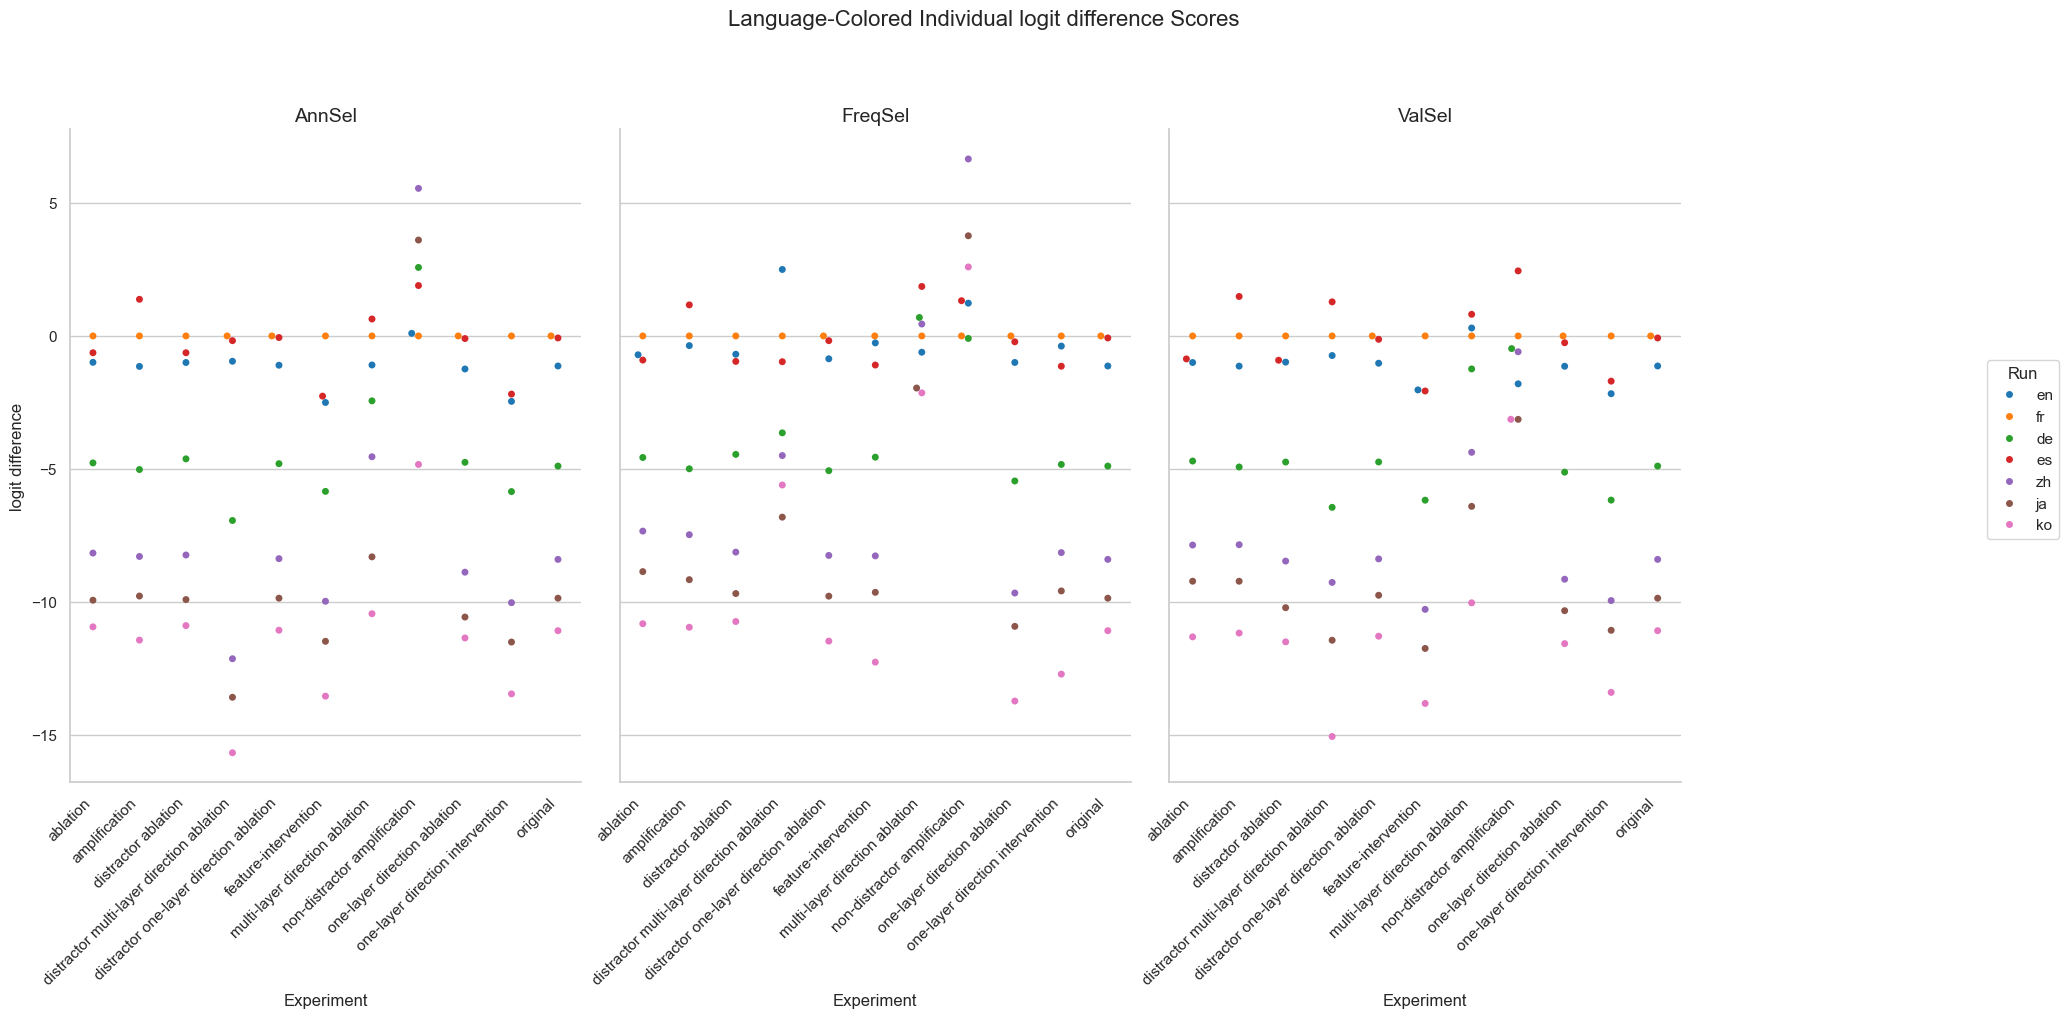

The data file committed next to this chart (first rows):
Experiment, Method, Run, mean, stdev
original, AnnSel, en, -1.131, 3.887
original, AnnSel, fr, 0.0, 0.0
original, AnnSel, de, -4.897, 4.511
original, AnnSel, es, -0.07603, 3.642
original, AnnSel, zh, -8.409, 3.965
original, AnnSel, ja, -9.869, 4.376
original, AnnSel, ko, -11.09, 4.245
original, FreqSel, en, -1.131, 3.887
original, FreqSel, fr, 0.0, 0.0
original, FreqSel, de, -4.897, 4.511
original, FreqSel, es, -0.07603, 3.642
original, FreqSel, zh, -8.409, 3.965
original, FreqSel, ja, -9.869, 4.376
original, FreqSel, ko, -11.09, 4.245
original, ValSel, en, -1.131, 3.887
original, ValSel, fr, 0.0, 0.0
original, ValSel, de, -4.897, 4.511
original, ValSel, es, -0.07603, 3.642
original, ValSel, zh, -8.409, 3.965
original, ValSel, ja, -9.869, 4.376
original, ValSel, ko, -11.09, 4.245
distractor ablation, AnnSel, en, -1.0, 3.662
distractor ablation, AnnSel, fr, 0.0, 0.0
distractor ablation, AnnSel, de, -4.626, 4.244
distractor ablation, AnnSel, es, -0.6321, 3.406
distractor ablation, AnnSel, zh, -8.243, 3.726
distractor ablation, AnnSel, ja, -9.922, 4.256
distractor ablation, AnnSel, ko, -10.9, 4.072
distractor ablation, FreqSel, en, -0.6881, 3.476
distractor ablation, FreqSel, fr, 0.0, 0.0
distractor ablation, FreqSel, de, -4.457, 4.181
distractor ablation, FreqSel, es, -0.9588, 3.334
distractor ablation, FreqSel, zh, -8.136, 3.684
distractor ablation, FreqSel, ja, -9.694, 4.162
distractor ablation, FreqSel, ko, -10.75, 3.938
distractor ablation, ValSel, en, -0.9852, 3.623
distractor ablation, ValSel, fr, 0.0, 0.0
distractor ablation, ValSel, de, -4.746, 4.255
distractor ablation, ValSel, es, -0.9143, 3.429
distractor ablation, ValSel, zh, -8.473, 3.785
distractor ablation, ValSel, ja, -10.23, 4.383
distractor ablation, ValSel, ko, -11.51, 4.143
ablation, AnnSel, en, -0.9929, 3.747
ablation, AnnSel, fr, 0.0, 0.0
ablation, AnnSel, de, -4.778, 4.383
ablation, AnnSel, es, -0.6321, 3.541
ablation, AnnSel, zh, -8.171, 3.839
ablation, AnnSel, ja, -9.945, 4.403
ablation, AnnSel, ko, -10.95, 4.21
ablation, FreqSel, en, -0.7094, 3.716
ablation, FreqSel, fr, 0.0, 0.0
ablation, FreqSel, de, -4.574, 4.411
ablation, FreqSel, es, -0.9085, 3.591
ablation, FreqSel, zh, -7.344, 4.002
ablation, FreqSel, ja, -8.869, 4.443
ablation, FreqSel, ko, -10.83, 4.41
ablation, ValSel, en, -0.9997, 3.851
ablation, ValSel, fr, 0.0, 0.0
ablation, ValSel, de, -4.708, 4.459
ablation, ValSel, es, -0.8647, 3.726
... 171 more rows
